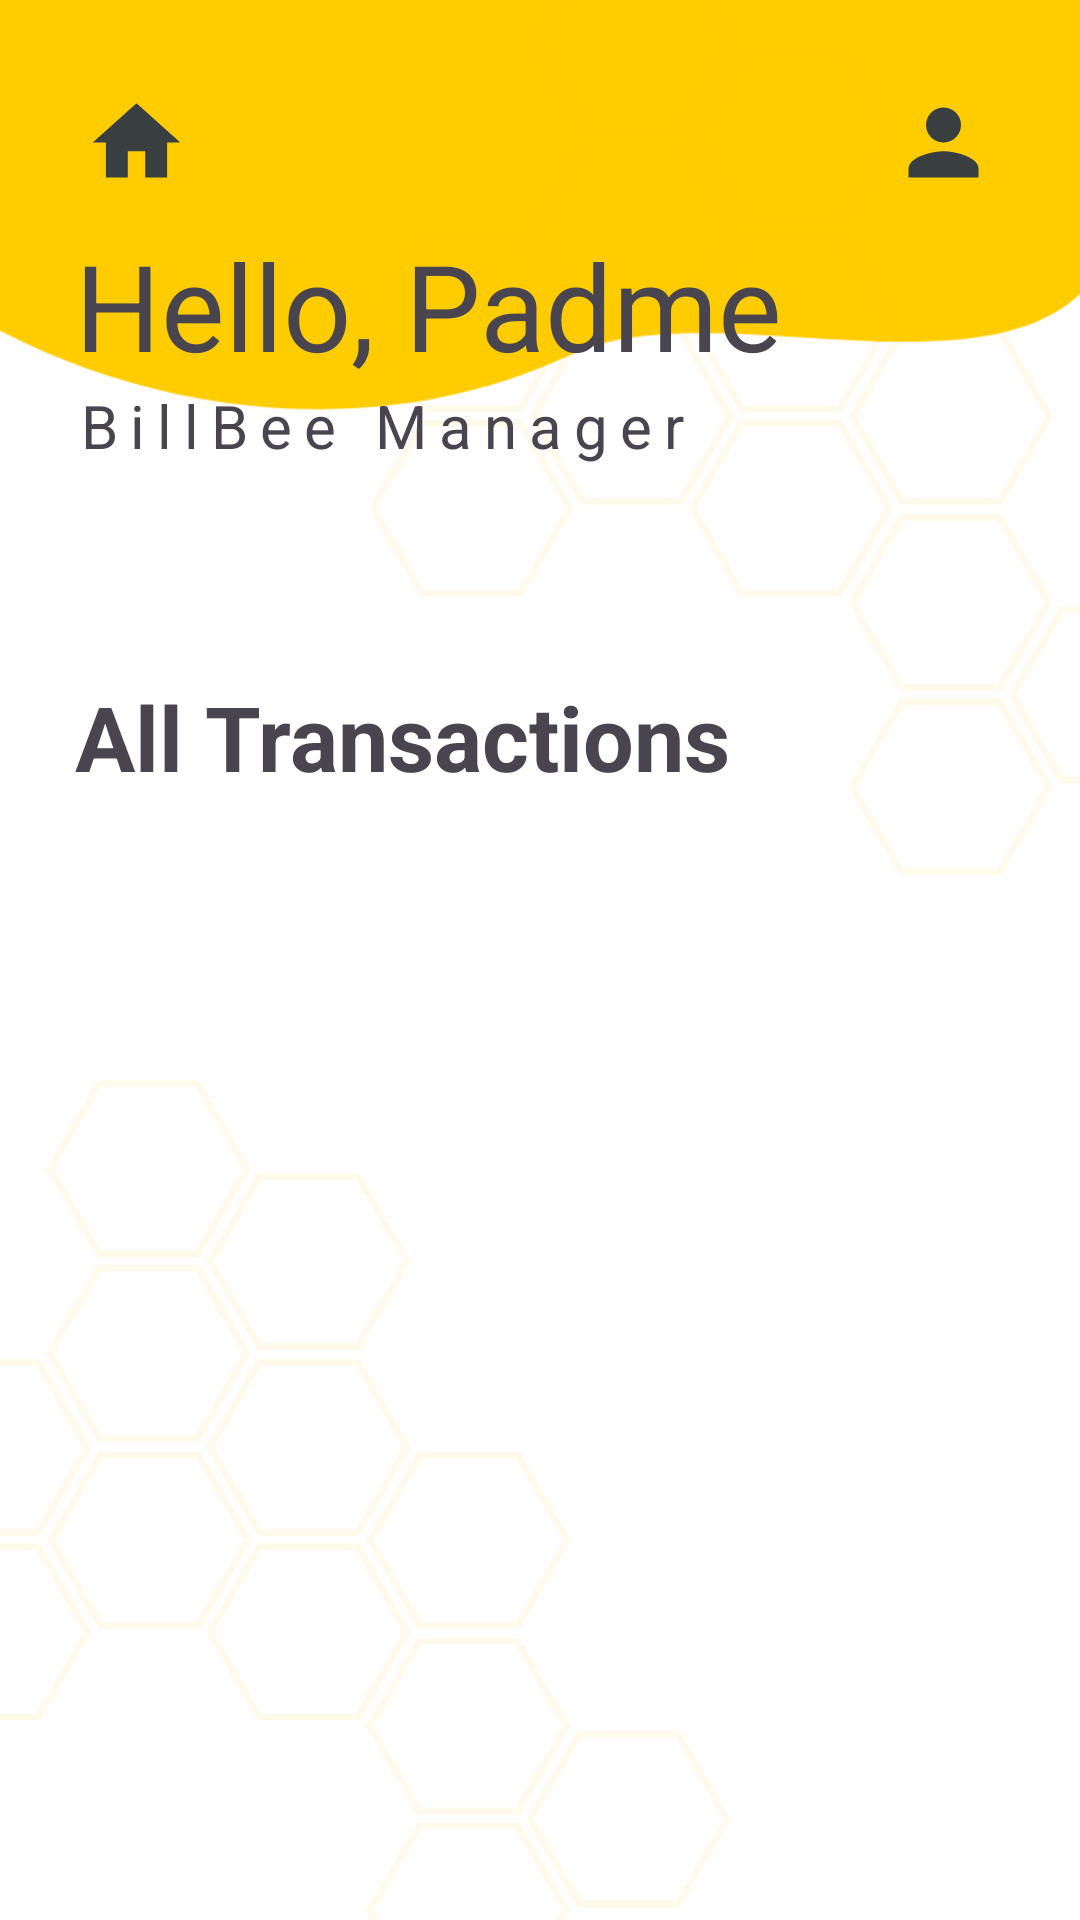

Here is an Android app screen rendered from its layout file. Give the layout XML and the strings, colors and styles it references.
<!-- AndroidManifest.xml: application theme Theme.Billmanagementapp -->
<!-- res/layout/activity_view_all_transactions_link.xml -->
<?xml version="1.0" encoding="utf-8"?>
<RelativeLayout
    xmlns:tools="http://schemas.android.com/tools"
    xmlns:android="http://schemas.android.com/apk/res/android"
    xmlns:app="http://schemas.android.com/apk/res-auto"
    android:layout_width="match_parent"
    android:layout_height="match_parent"
    >

    <ImageView
        android:id="@+id/bg"
        android:layout_width="match_parent"
        android:layout_height="match_parent"
        android:scaleType="centerCrop"
        android:src="@drawable/bg_3" />

    <include
        android:id="@+id/includeTopIcons"
        layout="@layout/layout_header"
        android:layout_width="match_parent"
        android:layout_height="wrap_content"
        android:layout_marginTop="20dp"
        />

    <TextView
        android:id="@+id/managerName"
        android:layout_width="match_parent"
        android:layout_height="wrap_content"
        android:text="Hello, Padme"
        android:textSize="40dp"
        android:layout_marginLeft="25dp"
        android:layout_marginRight="25dp"
        android:layout_below="@+id/includeTopIcons"/>

    <TextView
        android:id="@+id/managerTitle"
        android:layout_width="wrap_content"
        android:layout_height="wrap_content"
        android:text="BillBee Manager"
        android:textSize="20dp"
        android:layout_below="@id/managerName"
        android:layout_marginLeft="25dp"
        android:layout_marginRight="25dp"
        android:letterSpacing="0.2"/>

    <RelativeLayout
        android:layout_width="match_parent"
        android:layout_height="wrap_content"
        android:orientation="vertical"
        android:layout_below="@id/managerTitle"
        android:layout_marginTop="50dp">

        <TextView
            android:id="@+id/transactionsTitle"
            android:layout_width="wrap_content"
            android:layout_height="wrap_content"
            android:layout_marginTop="20dp"
            android:text="All Transactions"
            android:textSize="30dp"
            android:textStyle="bold"
            android:layout_marginLeft="25dp"
            android:layout_marginRight="25dp"/>

        <ListView
            android:id="@+id/listTransactions"
            android:layout_width="match_parent"
            android:layout_height="wrap_content"
            android:layout_below="@id/transactionsTitle"
            android:layout_marginLeft="25dp"
            android:layout_marginTop="0dp"
            android:layout_marginRight="25dp" />


    </RelativeLayout>



</RelativeLayout>
<!-- res/layout/layout_header.xml (included above) -->
<?xml version="1.0" encoding="utf-8"?>
<LinearLayout
    xmlns:android="http://schemas.android.com/apk/res/android"
    xmlns:app="http://schemas.android.com/apk/res-auto"
    android:id="@+id/linearLayoutProfilePage"
    android:layout_width="wrap_content"
    android:layout_height="wrap_content"
    android:orientation="horizontal"
    android:paddingStart="16dp"
    android:paddingEnd="16dp"
    >

    <ImageButton
        android:id="@+id/btnHome"
        android:layout_width="wrap_content"
        android:layout_height="wrap_content"
        android:src="@drawable/baseline_home_24"
        app:layout_constraintTop_toTopOf="parent"
        app:layout_constraintEnd_toStartOf="parent"
        android:backgroundTint="@color/transparent"
        android:gravity="start"
        android:adjustViewBounds="true"
        android:scaleType="centerInside"
        />


    <View
            android:layout_width="0dp"
            android:layout_height="0dp"
            android:layout_weight="1"
            android:layout_gravity="center" />

    <ImageButton
        android:id="@+id/btnProfile"
        android:layout_width="wrap_content"
        android:layout_height="wrap_content"
        android:src="@drawable/baseline_person_24"
        app:layout_constraintTop_toTopOf="parent"
        app:layout_constraintEnd_toStartOf="parent"
        android:backgroundTint="@color/transparent"
        android:gravity="start"
        android:adjustViewBounds="true"
        android:scaleType="centerInside"
        />

    </LinearLayout>
<!-- resources referenced by this layout -->
<resources>
  <color name="transparent">#00FFFFFF</color>
  <!-- drawable baseline_home_24 (drawable) -->
  <vector android:height="35dp" android:tint="#393E41"
      android:viewportHeight="24" android:viewportWidth="24"
      android:width="35dp" xmlns:android="http://schemas.android.com/apk/res/android">
      <path android:fillColor="@android:color/white" android:pathData="M10,20v-6h4v6h5v-8h3L12,3 2,12h3v8z"/>
  </vector>
  <!-- drawable baseline_person_24 (drawable) -->
  <vector android:height="35dp" android:tint="#393E41"
      android:viewportHeight="24" android:viewportWidth="24"
      android:width="35dp" xmlns:android="http://schemas.android.com/apk/res/android">
      <path android:fillColor="@android:color/white" android:pathData="M12,12c2.21,0 4,-1.79 4,-4s-1.79,-4 -4,-4 -4,1.79 -4,4 1.79,4 4,4zM12,14c-2.67,0 -8,1.34 -8,4v2h16v-2c0,-2.66 -5.33,-4 -8,-4z"/>
  </vector>
  <!-- drawable bg_3: png bitmap (drawable, 49538 bytes) -->
  <style name="Theme.Billmanagementapp" parent="Base.Theme.Billmanagementapp" />
  <style name="Base.Theme.Billmanagementapp" parent="Theme.Material3.DayNight.NoActionBar">
          
          
      </style>
</resources>
